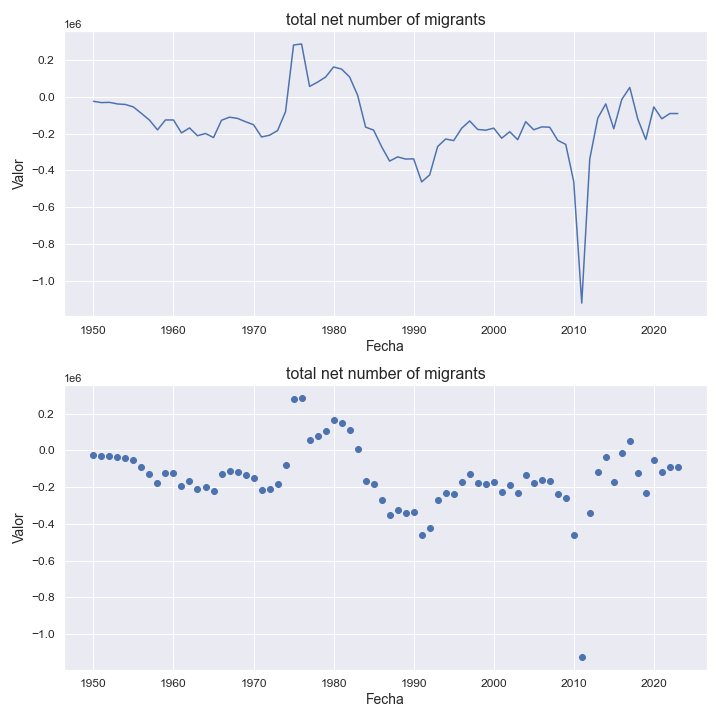

Values plotted in this chart, from the file beside it:
indicatorshortname, locationid, location, iso2, timeid, time, value
total net number of migrants, 912, northern africa, m2, 1, 1950, -23686
total net number of migrants, 912, northern africa, m2, 2, 1951, -30912
total net number of migrants, 912, northern africa, m2, 3, 1952, -29400
total net number of migrants, 912, northern africa, m2, 4, 1953, -38156
total net number of migrants, 912, northern africa, m2, 5, 1954, -41037
total net number of migrants, 912, northern africa, m2, 6, 1955, -54660
total net number of migrants, 912, northern africa, m2, 7, 1956, -89947
total net number of migrants, 912, northern africa, m2, 8, 1957, -126120
total net number of migrants, 912, northern africa, m2, 9, 1958, -179311
total net number of migrants, 912, northern africa, m2, 10, 1959, -125299
total net number of migrants, 912, northern africa, m2, 11, 1960, -125396
total net number of migrants, 912, northern africa, m2, 12, 1961, -195943
total net number of migrants, 912, northern africa, m2, 13, 1962, -168670
total net number of migrants, 912, northern africa, m2, 14, 1963, -211370
total net number of migrants, 912, northern africa, m2, 15, 1964, -199033
total net number of migrants, 912, northern africa, m2, 16, 1965, -221226
total net number of migrants, 912, northern africa, m2, 17, 1966, -127010
total net number of migrants, 912, northern africa, m2, 18, 1967, -110238
total net number of migrants, 912, northern africa, m2, 19, 1968, -116870
total net number of migrants, 912, northern africa, m2, 20, 1969, -134919
total net number of migrants, 912, northern africa, m2, 21, 1970, -151190
total net number of migrants, 912, northern africa, m2, 22, 1971, -217916
total net number of migrants, 912, northern africa, m2, 23, 1972, -208450
total net number of migrants, 912, northern africa, m2, 24, 1973, -183390
total net number of migrants, 912, northern africa, m2, 25, 1974, -80142
total net number of migrants, 912, northern africa, m2, 26, 1975, 282888
total net number of migrants, 912, northern africa, m2, 27, 1976, 288395
total net number of migrants, 912, northern africa, m2, 28, 1977, 57365
total net number of migrants, 912, northern africa, m2, 29, 1978, 80707
total net number of migrants, 912, northern africa, m2, 30, 1979, 108264
total net number of migrants, 912, northern africa, m2, 31, 1980, 163197
total net number of migrants, 912, northern africa, m2, 32, 1981, 151699
total net number of migrants, 912, northern africa, m2, 33, 1982, 108871
total net number of migrants, 912, northern africa, m2, 34, 1983, 9644
total net number of migrants, 912, northern africa, m2, 35, 1984, -164396
total net number of migrants, 912, northern africa, m2, 36, 1985, -180634
total net number of migrants, 912, northern africa, m2, 37, 1986, -271291
total net number of migrants, 912, northern africa, m2, 38, 1987, -349332
total net number of migrants, 912, northern africa, m2, 39, 1988, -326561
total net number of migrants, 912, northern africa, m2, 40, 1989, -338382
total net number of migrants, 912, northern africa, m2, 41, 1990, -337113
total net number of migrants, 912, northern africa, m2, 42, 1991, -462810
total net number of migrants, 912, northern africa, m2, 43, 1992, -424526
total net number of migrants, 912, northern africa, m2, 44, 1993, -269890
total net number of migrants, 912, northern africa, m2, 45, 1994, -229162
total net number of migrants, 912, northern africa, m2, 46, 1995, -237833
total net number of migrants, 912, northern africa, m2, 47, 1996, -170379
total net number of migrants, 912, northern africa, m2, 48, 1997, -130773
total net number of migrants, 912, northern africa, m2, 49, 1998, -177074
total net number of migrants, 912, northern africa, m2, 50, 1999, -181180
total net number of migrants, 912, northern africa, m2, 51, 2000, -169948
total net number of migrants, 912, northern africa, m2, 52, 2001, -224719
total net number of migrants, 912, northern africa, m2, 53, 2002, -189566
total net number of migrants, 912, northern africa, m2, 54, 2003, -232806
total net number of migrants, 912, northern africa, m2, 55, 2004, -134745
total net number of migrants, 912, northern africa, m2, 56, 2005, -178864
total net number of migrants, 912, northern africa, m2, 57, 2006, -163130
total net number of migrants, 912, northern africa, m2, 58, 2007, -164948
total net number of migrants, 912, northern africa, m2, 59, 2008, -236187
total net number of migrants, 912, northern africa, m2, 60, 2009, -258485
... 14 more rows
